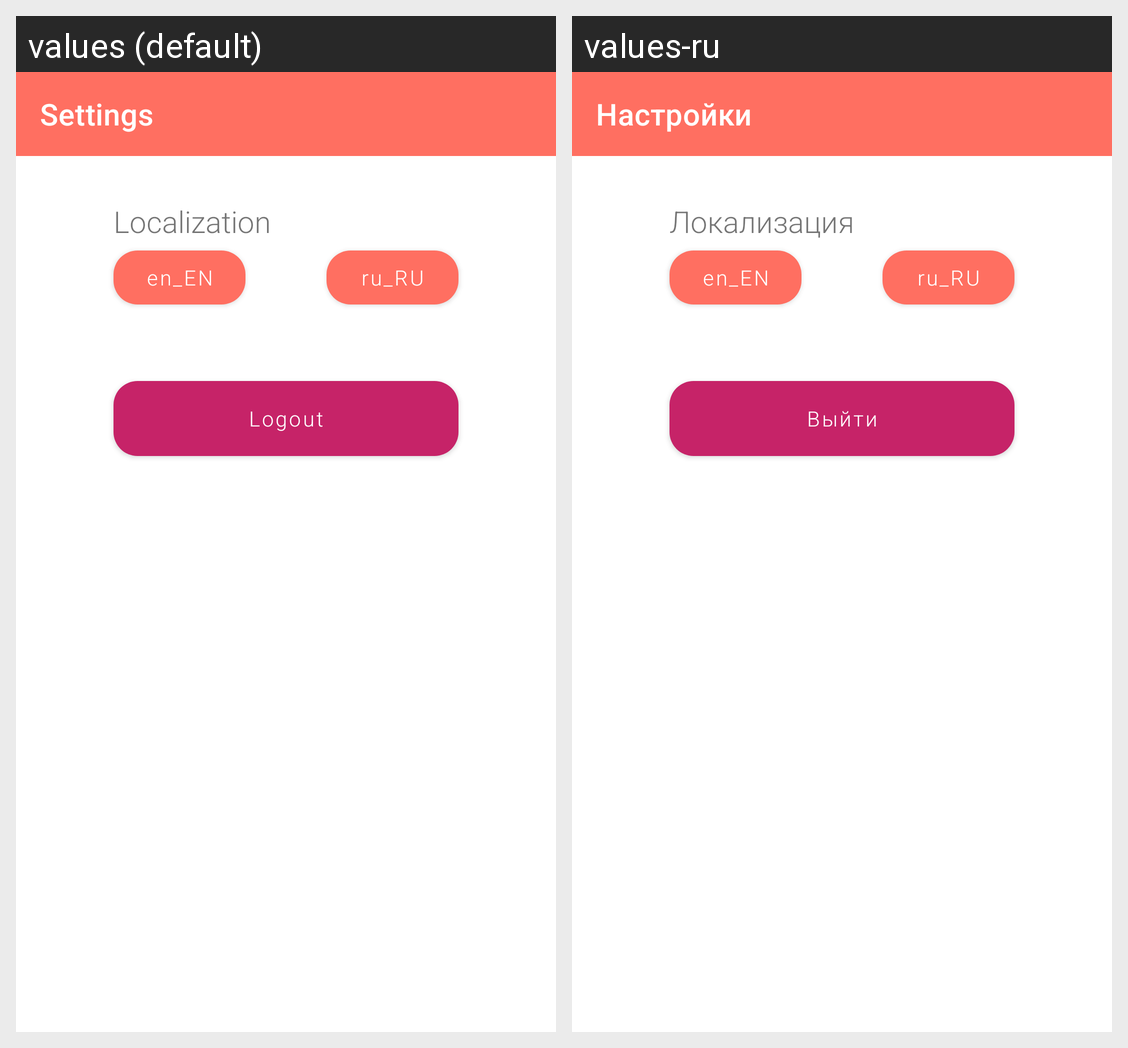

The same Android screen rendered under two of its app's locales, left to right. List the strings drawn on it with the default value and each locale's translation.
Android screen res/layout/fragment_settings.xml rendered under 2 locales, left to right: values (default), values-ru. Device: Nexus 5 (rendered at 1080×1920; each locale shown at half size, 540×960, under a caption strip naming it); theme Theme.MyApplication.
Strings drawn on this screen, with the default value and each locale's value (text and hints the layout hard-codes, and strings that could not be matched under every locale, appear in the picture but are not listed):

top_app_bar_settings_title
  values: Settings
  values-ru: Настройки

logout
  values: Logout
  values-ru: Выйти

localization
  values: Localization
  values-ru: Локализация
